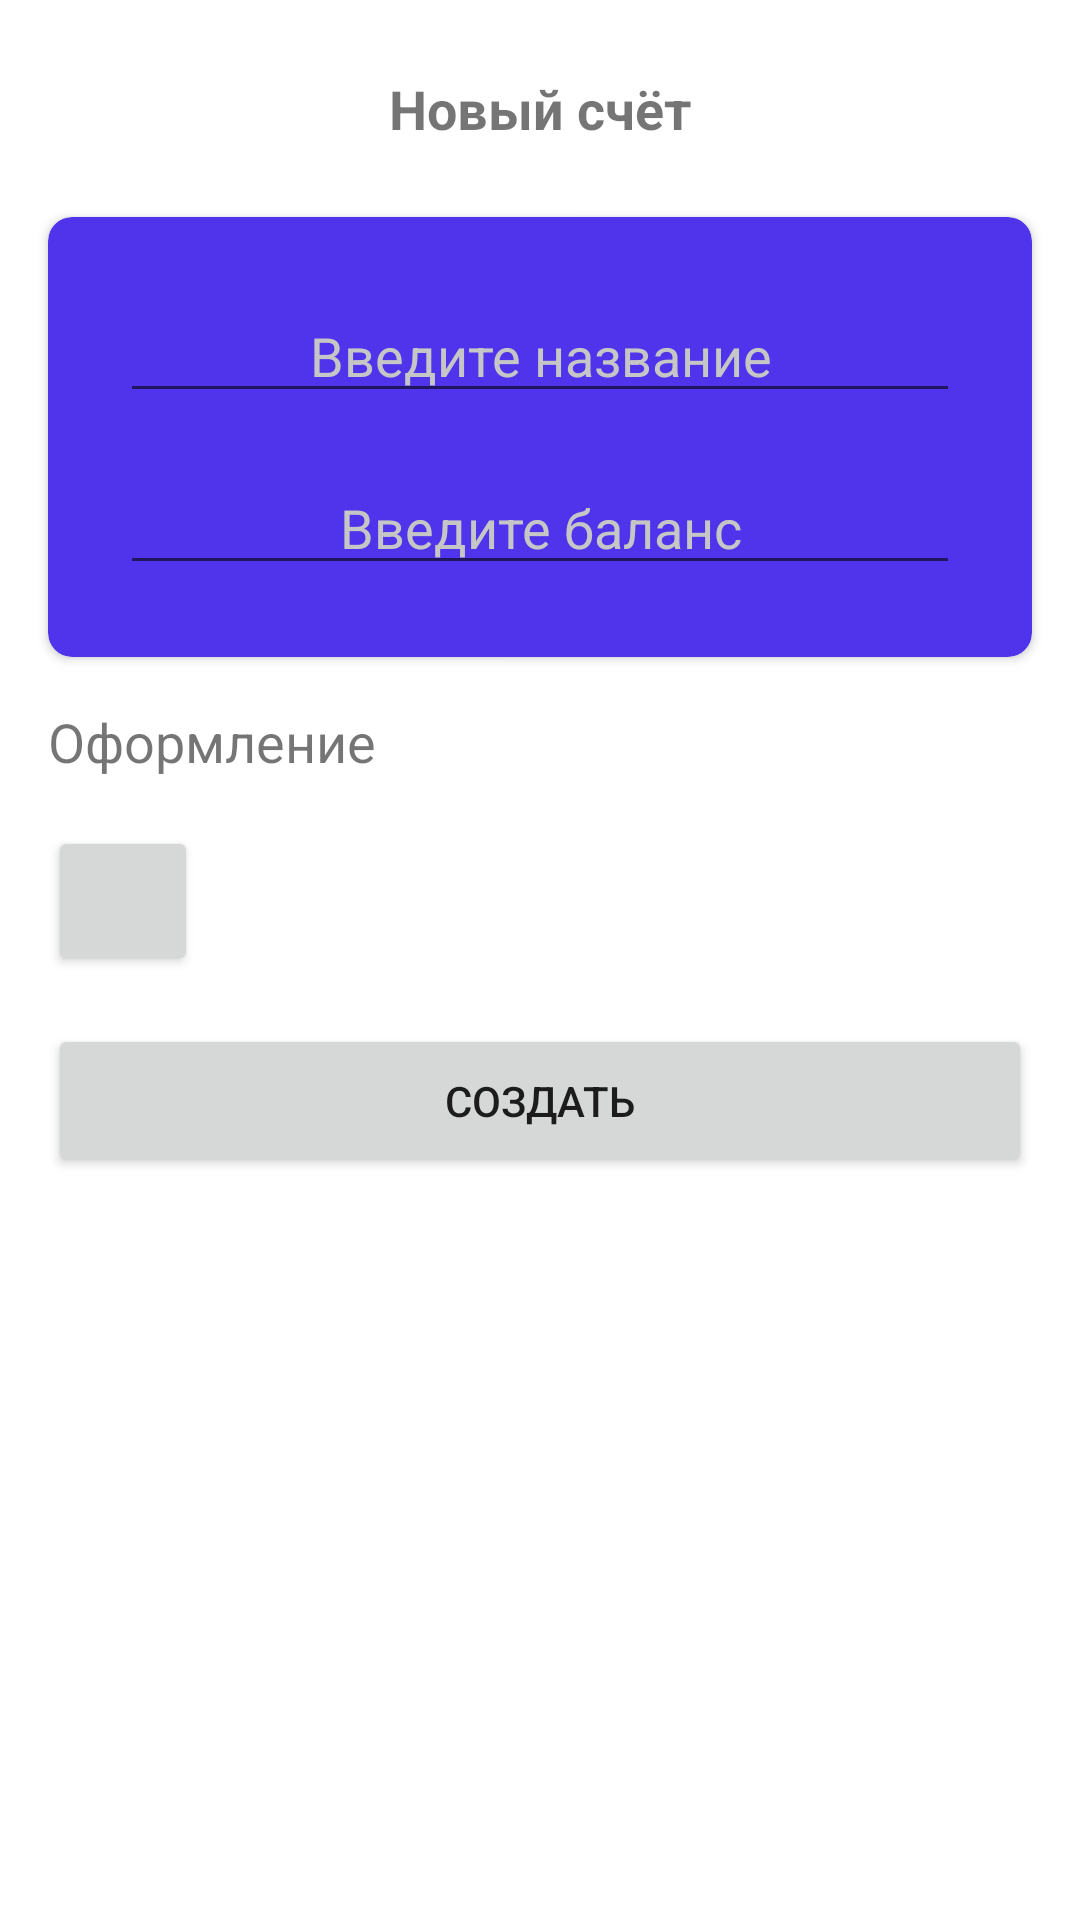

Produce the Android XML layout that renders to this screen, including the resource entries it uses.
<!-- AndroidManifest.xml: application theme Theme.CashBalancer -->
<!-- res/layout/fragment_add_card.xml -->
<?xml version="1.0" encoding="utf-8"?>
<LinearLayout xmlns:android="http://schemas.android.com/apk/res/android"
    xmlns:app="http://schemas.android.com/apk/res-auto"
    xmlns:tools="http://schemas.android.com/tools"
    android:layout_width="match_parent"
    android:layout_height="match_parent"
    android:orientation="vertical"
    tools:context=".view.cards.AddCardFragment">

    <TextView
        android:layout_width="match_parent"
        android:layout_height="wrap_content"
        android:layout_margin="16dp"
        android:gravity="center_horizontal"
        android:padding="8dp"
        android:text="@string/new_account"
        android:textSize="18sp"
        android:textStyle="bold" />

    <androidx.cardview.widget.CardView
        android:id="@+id/card"
        android:layout_width="match_parent"
        android:layout_height="wrap_content"
        android:layout_marginStart="16dp"
        android:layout_marginEnd="16dp"
        android:padding="16dp"
        app:cardBackgroundColor="@color/default_card_color"
        app:cardCornerRadius="8dp">

        <LinearLayout
            android:layout_width="match_parent"
            android:layout_height="match_parent"
            android:orientation="vertical"
            android:padding="16dp">

            <EditText
                android:id="@+id/card_name_input"
                android:layout_width="match_parent"
                android:layout_height="wrap_content"
                android:layout_margin="8dp"
                android:gravity="center_horizontal"
                android:hint="@string/input_card_name"
                android:textColor="@color/white"
                android:textColorHint="#C6C6C6" />


            <EditText
                android:id="@+id/card_amount_input"
                android:layout_width="match_parent"
                android:layout_height="wrap_content"
                android:layout_margin="8dp"
                android:gravity="center_horizontal"
                android:inputType="numberDecimal"
                android:hint="@string/input_card_amount"
                android:textColor="@color/white"
                android:textColorHint="#C6C6C6" />

        </LinearLayout>

    </androidx.cardview.widget.CardView>

    <TextView
        android:layout_width="match_parent"
        android:layout_height="wrap_content"
        android:layout_margin="16dp"
        android:text="@string/card_color"
        android:textSize="18sp" />

    <Button
        android:id="@+id/color_picker"
        android:layout_width="50dp"
        android:layout_height="50dp"
        android:layout_marginStart="16dp"
        android:layout_marginEnd="8dp" />

    <Button
        android:id="@+id/card_save_btn"
        android:layout_width="match_parent"
        android:layout_height="wrap_content"
        android:layout_gravity="bottom"
        android:layout_margin="16dp"
        android:padding="16dp"
        android:text="@string/create_card_account" />


</LinearLayout>
<!-- resources referenced by this layout -->
<resources>
  <color name="default_card_color">#4f34eb</color>
  <color name="white">#FFFFFFFF</color>
  <string name="card_color">Оформление</string>
  <string name="create_card_account">Создать</string>
  <string name="input_card_amount">Введите баланс</string>
  <string name="input_card_name">Введите название</string>
  <string name="new_account">Новый счёт</string>
  <style name="Theme.CashBalancer" parent="Theme.MaterialComponents.DayNight.NoActionBar">
  
  
          
          <item name="colorPrimary">@color/purple_500</item>
          <item name="colorPrimaryVariant">@color/purple_700</item>
          <item name="colorOnPrimary">@color/white</item>
          
          <item name="colorSecondary">#FF9800</item>
          <item name="colorSecondaryVariant">#985E09</item>
          <item name="colorOnSecondary">@color/black</item>
          
          <item name="android:statusBarColor">?attr/colorPrimaryVariant</item>
          
      </style>
  <color name="purple_500">#FF6200EE</color>
  <color name="purple_700">#FF3700B3</color>
  <color name="black">#FF000000</color>
</resources>
